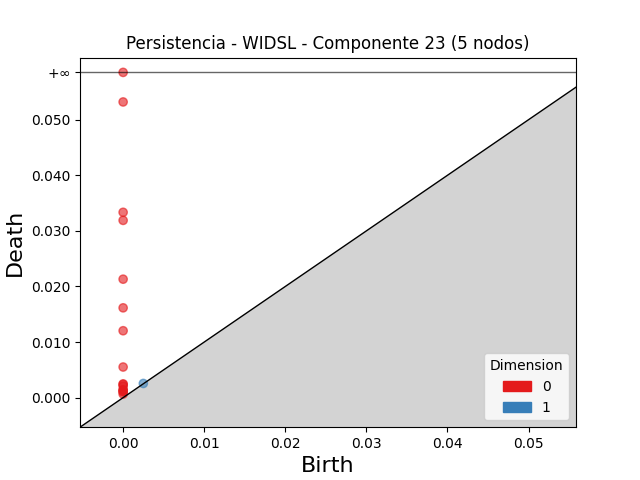

The file beside this chart, header and first rows:
dimension, birth, death
1, 0.002493, 0.00255
0, 0.0, inf
0, 0.0, 0.05319
0, 0.0, 0.03334
0, 0.0, 0.03189
0, 0.0, 0.02131
0, 0.0, 0.01615
0, 0.0, 0.01203
0, 0.0, 0.005507
0, 0.0, 0.002471
0, 0.0, 0.002367
0, 0.0, 0.002066
0, 0.0, 0.001393
0, 0.0, 0.001364
0, 0.0, 0.001125
0, 0.0, 0.001039
0, 0.0, 0.0006477
